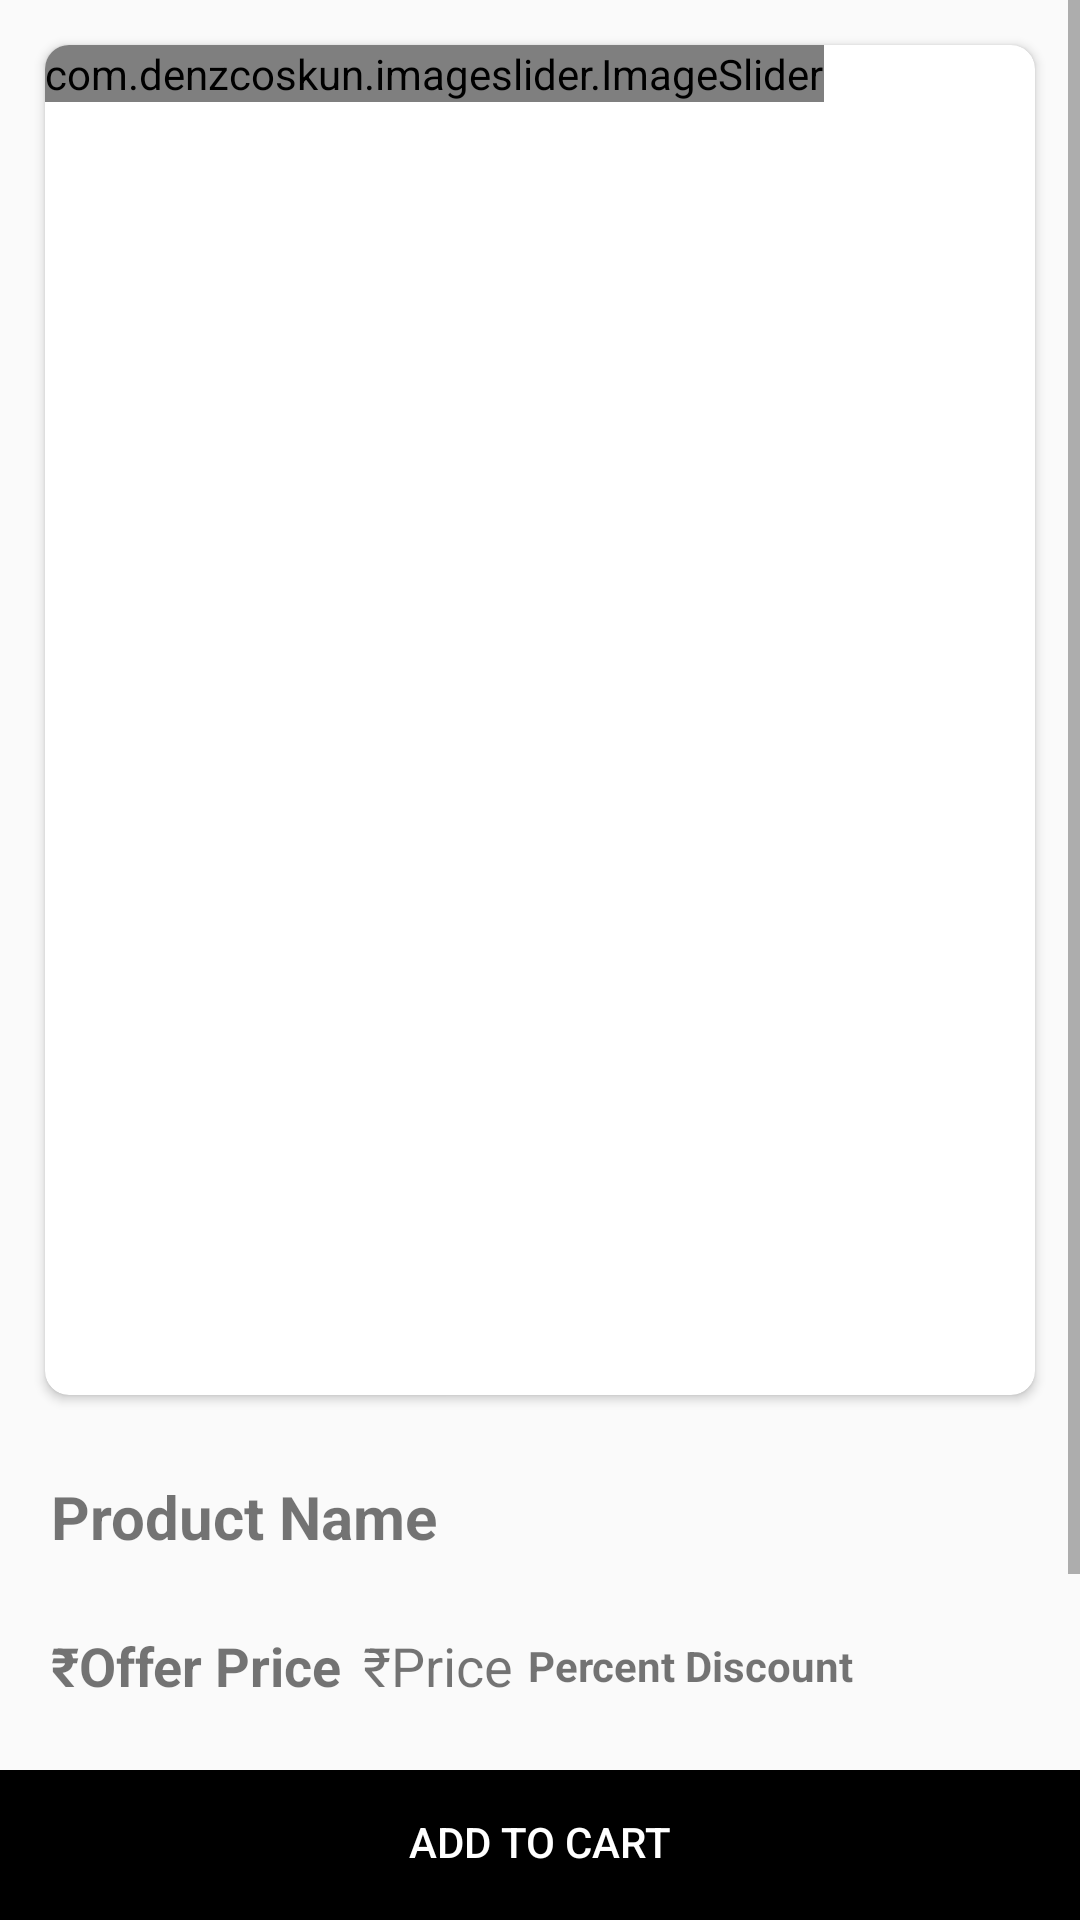

Layout XML and referenced resources for this Android screen:
<!-- AndroidManifest.xml: application theme Theme.BluzLifestyle -->
<!-- res/layout/activity_product_details.xml -->
<?xml version="1.0" encoding="utf-8"?>
<RelativeLayout xmlns:android="http://schemas.android.com/apk/res/android"
    xmlns:app="http://schemas.android.com/apk/res-auto"
    xmlns:tools="http://schemas.android.com/tools"
    android:layout_width="match_parent"
    android:layout_height="match_parent"
    android:background="#FAFAFA"
    tools:context=".ProductDetails">

    <ScrollView
        android:id="@+id/scrollView"
        android:layout_width="match_parent"
        android:layout_height="match_parent"
        android:layout_above="@+id/relLayout"
        android:background="#FAFAFA">

        <RelativeLayout
            android:layout_width="match_parent"
            android:layout_height="wrap_content">

            <androidx.cardview.widget.CardView
                android:id="@+id/cardView"
                android:layout_width="match_parent"
                android:layout_height="450dp"
                android:layout_margin="15dp"
                android:elevation="10dp"
                app:cardCornerRadius="8dp">

                <com.denzcoskun.imageslider.ImageSlider
                    android:id="@+id/productIView"
                    android:layout_width="wrap_content"
                    android:layout_height="wrap_content"
                    app:iss_auto_cycle="true"
                    app:iss_corner_radius="10"
                    app:iss_delay="1000"
                    app:iss_period="1000"
                    app:iss_title_background="@drawable/gradient"
                    tools:ignore="ContentDescription" />

            </androidx.cardview.widget.CardView>

            <TextView
                android:id="@+id/nameTextView"
                android:layout_width="match_parent"
                android:layout_height="wrap_content"
                android:layout_below="@+id/cardView"
                android:layout_marginStart="15dp"
                android:layout_marginTop="10dp"
                android:layout_marginEnd="15dp"
                android:padding="2dp"
                android:text="Product Name"
                android:textSize="20sp"
                android:textStyle="bold" />

            <LinearLayout
                android:id="@+id/linearLayout"
                android:layout_width="match_parent"
                android:layout_height="wrap_content"
                android:layout_below="@+id/nameTextView"
                android:layout_marginStart="15dp"
                android:layout_marginTop="20dp"
                android:layout_marginEnd="15dp"
                android:orientation="horizontal"
                android:padding="2dp">

                <LinearLayout
                    android:layout_width="wrap_content"
                    android:layout_height="wrap_content"
                    android:weightSum="2">

                    <TextView
                        android:layout_width="wrap_content"
                        android:layout_height="wrap_content"
                        android:layout_weight="1"
                        android:text="₹"
                        android:textSize="18sp"
                        android:textStyle="bold" />

                    <TextView
                        android:id="@+id/offerPriceTextView"
                        android:layout_width="wrap_content"
                        android:layout_height="wrap_content"
                        android:layout_marginEnd="5dp"
                        android:layout_weight="1"
                        android:text="Offer Price"
                        android:textSize="18sp"
                        android:textStyle="bold" />
                </LinearLayout>

                <LinearLayout
                    android:layout_width="wrap_content"
                    android:layout_height="wrap_content"
                    android:layout_marginStart="2dp"
                    android:weightSum="2">

                    <TextView
                        android:layout_width="wrap_content"
                        android:layout_height="wrap_content"
                        android:layout_weight="1"
                        android:text="₹"
                        android:textSize="18sp" />

                    <TextView
                        android:id="@+id/productPriceTextView"
                        android:layout_width="wrap_content"
                        android:layout_height="wrap_content"
                        android:layout_weight="1"
                        android:foreground="@drawable/strike_through"
                        android:text="Price"
                        android:textSize="18sp" />
                </LinearLayout>

                <TextView
                    android:id="@+id/productDiscount"
                    android:layout_width="wrap_content"
                    android:layout_height="wrap_content"
                    android:layout_gravity="center"
                    android:layout_marginStart="5dp"
                    android:layout_weight="1"
                    android:text="Percent Discount"
                    android:textStyle="bold" />

            </LinearLayout>

            <TextView
                android:id="@+id/shortDescTextView"
                android:layout_width="match_parent"
                android:layout_height="wrap_content"
                android:layout_below="@+id/linearLayout"
                android:layout_marginStart="15dp"
                android:layout_marginTop="18dp"
                android:layout_marginEnd="15dp"
                android:padding="2dp"
                android:textStyle="bold" />

            <TextView
                android:id="@+id/descriptionTextView"
                android:layout_width="match_parent"
                android:layout_height="wrap_content"
                android:layout_below="@+id/shortDescTextView"
                android:layout_marginStart="15dp"
                android:layout_marginTop="30dp"
                android:layout_marginEnd="15dp"
                android:padding="2dp" />

        </RelativeLayout>

    </ScrollView>

    <RelativeLayout
        android:id="@+id/relLayout"
        android:layout_width="match_parent"
        android:layout_height="50dp"
        android:layout_alignParentBottom="true"
        android:background="@color/black">

        <Button
            android:id="@+id/addToCart"
            android:layout_width="match_parent"
            android:layout_height="wrap_content"
            android:background="@color/black"
            android:text="@string/add_to_cart"
            android:textColor="@color/white" />
    </RelativeLayout>
</RelativeLayout>
<!-- resources referenced by this layout -->
<resources>
  <color name="black">#FF000000</color>
  <color name="white">#FFFFFFFF</color>
  <!-- drawable strike_through (drawable) -->
  <?xml version="1.0" encoding="utf-8"?>
  <selector xmlns:android="http://schemas.android.com/apk/res/android">
      <item android:state_pressed="false">
          <shape android:shape="line">
              <stroke android:width="1dp" />
          </shape>
      </item>
  </selector>
  <string name="add_to_cart">Add to Cart</string>
  <style name="Theme.BluzLifestyle" parent="Theme.MaterialComponents.DayNight.DarkActionBar">
          
          <item name="colorPrimary">@color/black</item>
          <item name="colorPrimaryVariant">@color/purple_700</item>
          <item name="colorOnPrimary">@color/white</item>
          
          <item name="colorSecondary">@color/teal_200</item>
          <item name="colorSecondaryVariant">@color/teal_700</item>
          <item name="colorOnSecondary">@color/black</item>
          
          <item name="android:statusBarColor" tools:targetApi="l">@color/black</item>
          
      </style>
  <color name="purple_700">#FF3700B3</color>
  <color name="teal_200">#FF000000</color>
  <color name="teal_700">#FF018786</color>
</resources>
